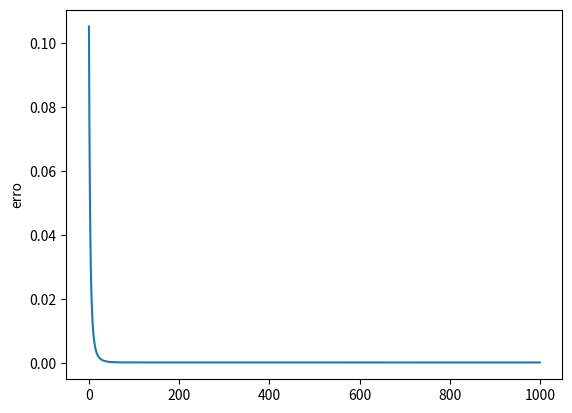

This chart was generated by the following Python code:
#!/usr/bin/env python
# encoding: utf-8
import numpy as np
import matplotlib.pyplot as plt
#Para rodar: pip install numpy, sudo apt-get install python-tk, pip install matplotlib
#Duvidas: 
'''
funcao np.amax
'''


X = np.array(([2,9],[1,5],[3,6]), dtype = float)
Y = np.array(([92],[86],[89]), dtype = float)
teste = np.array(([4,8]), dtype = float)


X = X/np.amax(X, axis=0)
Y = Y/100
teste = teste/np.amax(teste, axis = 0)

def leitor():
	with open('metade_dos_dados.csv','r') as arquivo:
		print(arquivo.readline())


class Rede_neural(object):
	def __init__(self):
		#Parametros da rede
		self.inputSize = 2
		self.outputSize = 1
		self.hiddenSize = 3

		#Pesos inicializados aleatoriamente
		self.W1 = np.random.randn(self.inputSize,self.hiddenSize) #Camada de entrada
		self.W2 = np.random.randn(self.hiddenSize,self.outputSize) #Camada oculta

		#Passo para frente

	def foward(self,X):
		self.z = np.dot(X,self.W1) # Multiplicando entrada pelos pesos
		self.z2 = self.sigmoid(self.z) # Passando pela funcao de ativacao
		self.z3 = np.dot(self.z2,self.W2) #Passando pela camada oculta
		o = self.sigmoid(self.z3) #Funcao de ativacao final
		return o

	def sigmoid(self, s):
		return 1/(1+np.exp(-s))

		#Passo para Trás
	def sigmoid_derivada(self,s):
		return s*(1-s)

	def backward(self, X, Y, o):
		self.o_erro = Y - o #Erro
		self.o_delta = self.o_erro * self.sigmoid_derivada(o) # Derivada da sigmoide

		self.z2_error = self.o_delta.dot(self.W2.T) #Erro na camada oculta
		self.z2_delta = self.z2_error * self.sigmoid_derivada(self.z2) #Aplicando derivada da sigmoide ao erro em z2

		self.W1 += X.T.dot(self.z2_delta) #ajustando os pesos da primeira camada
		self.W2 += self.z2.T.dot(self.o_delta) #ajustando os pesos da camada oculta

	#Treinamento
	def treinamento(self,X,Y):
		o = self.foward(X)
		self.backward(X,Y,o)

	def predicao(self):
		print ('Resultado previsto')
		print ('Entrada '+str(teste))
		print ('Saida '+str(self.foward(teste)))

if __name__ == '__main__':

	RN = Rede_neural()
	erro = []
	for i in range(1000):
		print ('Entrada: '+ str(X))
		print ('Saida: '+ str(RN.foward(X)))
		print ('Esperado: '+str(Y))
		print ('Erro: '+ str(np.mean(np.square(Y-RN.foward(X)))))
		erro.append(np.sum((np.mean(np.square(Y-RN.foward(X))))))
		RN.treinamento(X,Y)
	RN.predicao()
	plt.plot(erro)
	plt.ylabel('erro')
	plt.show()
